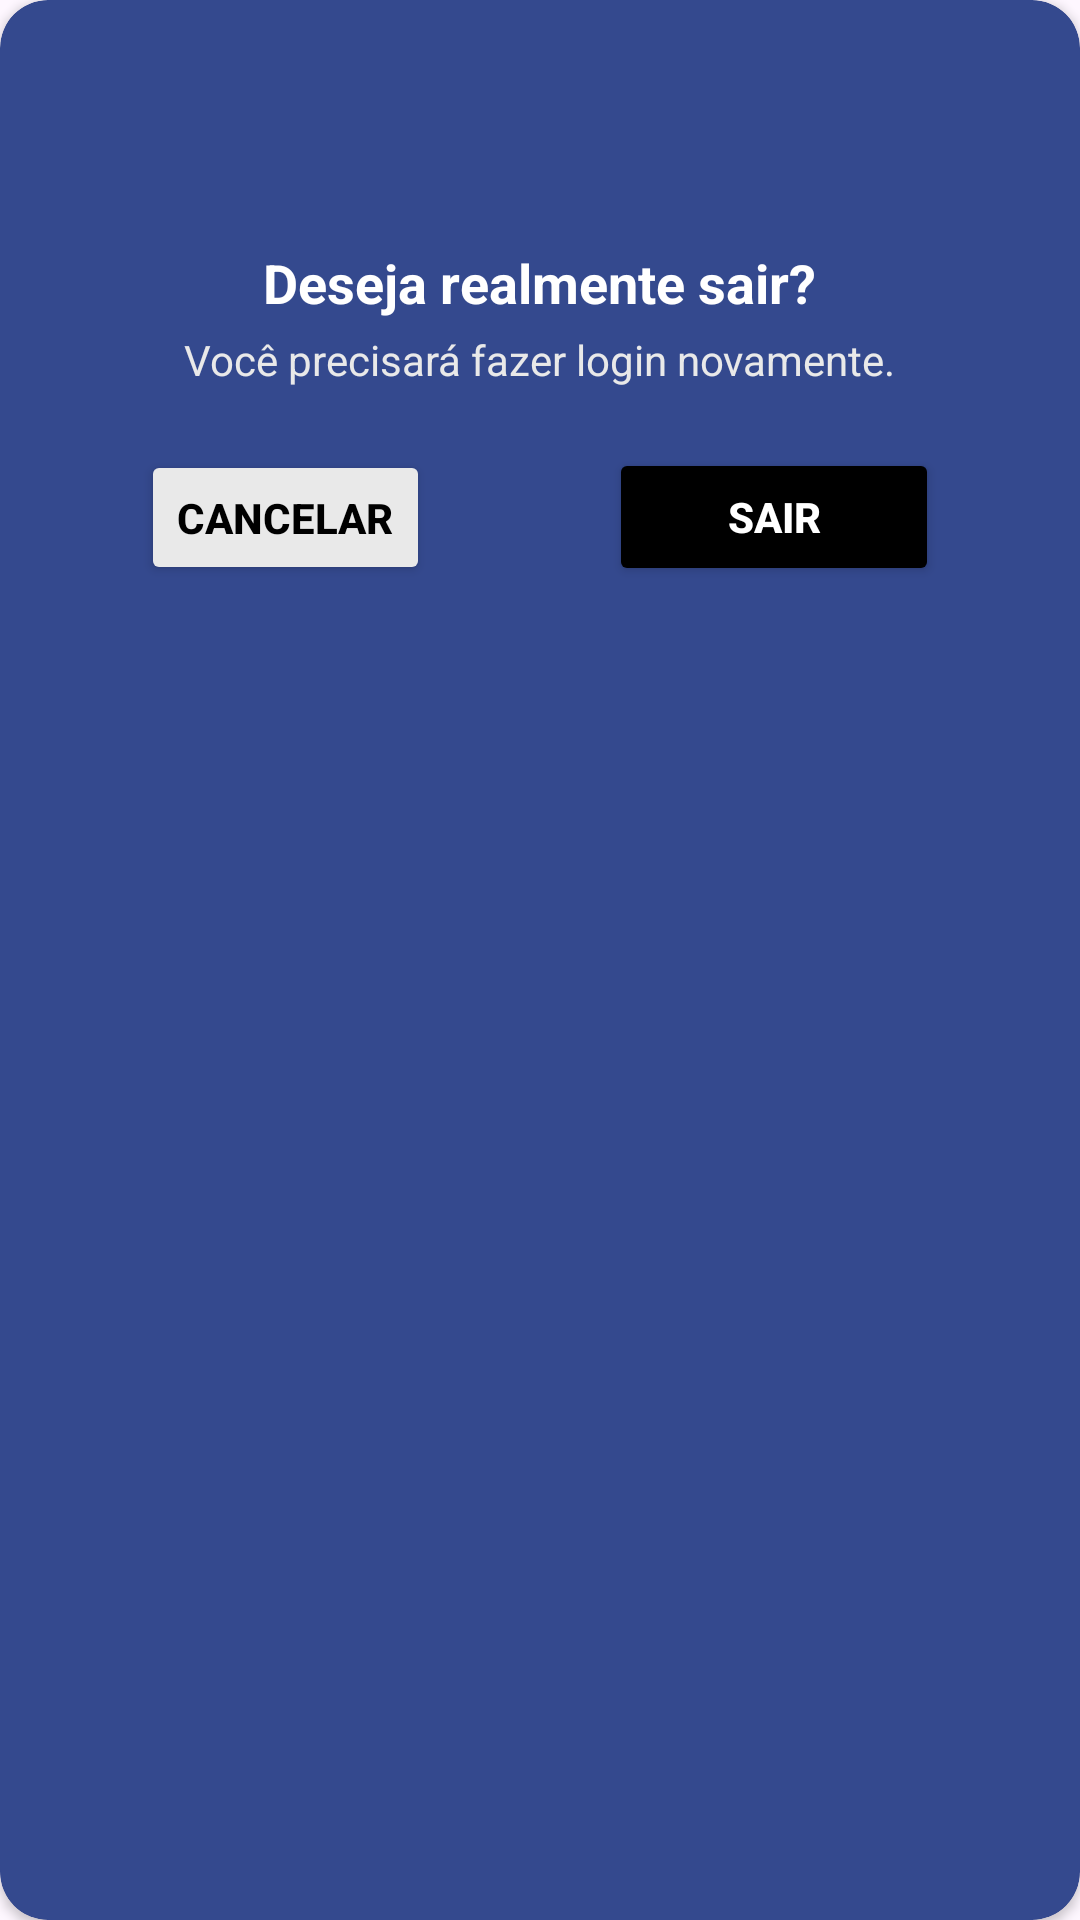

The Android layout XML behind this screen, and the referenced resources:
<!-- AndroidManifest.xml: application theme Theme.TechSaude -->
<!-- res/layout/dialog_logout.xml -->
<?xml version="1.0" encoding="utf-8"?>
<androidx.cardview.widget.CardView xmlns:android="http://schemas.android.com/apk/res/android"
    xmlns:tools="http://schemas.android.com/tools"
    android:layout_width="match_parent"
    android:layout_height="wrap_content"
    xmlns:app="http://schemas.android.com/apk/res-auto"
    android:layout_gravity="center"
    android:padding="18dp"
    app:cardCornerRadius="16dp"
    android:backgroundTint="@color/azulEscuro">

    <LinearLayout
        android:layout_width="match_parent"
        android:layout_height="wrap_content"
        android:gravity="center_horizontal"
        android:orientation="vertical">

        <ImageView
            android:layout_width="70dp"
            android:layout_height="70dp"
            android:src="@drawable/techsaudeazulescuro" />

        <TextView
            android:layout_width="wrap_content"
            android:layout_height="wrap_content"
            android:layout_marginTop="12dp"
            android:text="Deseja realmente sair?"
            android:textColor="@color/branco"
            android:textSize="18sp"
            android:textStyle="bold" />

        <TextView
            android:layout_width="wrap_content"
            android:layout_height="wrap_content"
            android:layout_marginTop="4dp"
            android:text="Você precisará fazer login novamente."
            android:textColor="@color/cinza"
            android:textSize="14sp" />

        <LinearLayout
            android:layout_width="match_parent"
            android:layout_height="wrap_content"
            android:layout_marginTop="20dp"
            android:gravity="center"
            android:orientation="horizontal">

            <androidx.constraintlayout.widget.ConstraintLayout
                android:layout_width="0dp"
                android:layout_height="match_parent"
                android:layout_weight="1">

                <Button
                    android:id="@+id/btnCancelar"
                    android:layout_width="0dp"
                    android:layout_height="45dp"
                    android:layout_marginStart="47dp"
                    android:layout_weight="1"
                    android:backgroundTint="@color/cinza"
                    android:text="Cancelar"
                    android:textColor="@color/preto"
                    android:textStyle="bold"
                    app:layout_constraintBottom_toBottomOf="parent"
                    app:layout_constraintStart_toStartOf="parent"
                    app:layout_constraintTop_toTopOf="parent"
                    tools:ignore="TouchTargetSizeCheck" />

                <Button
                    android:id="@+id/btnSair"
                    android:layout_width="110dp"
                    android:layout_height="46dp"
                    android:layout_marginEnd="47dp"
                    android:layout_weight="1"
                    android:backgroundTint="@color/preto"
                    android:text="Sair"
                    android:textColor="@android:color/white"
                    android:textStyle="bold"
                    app:layout_constraintBottom_toBottomOf="parent"
                    app:layout_constraintEnd_toEndOf="parent"
                    app:layout_constraintTop_toTopOf="parent"
                    tools:ignore="TouchTargetSizeCheck" />
            </androidx.constraintlayout.widget.ConstraintLayout>

        </LinearLayout>

    </LinearLayout>

</androidx.cardview.widget.CardView>
<!-- resources referenced by this layout -->
<resources>
  <color name="azulEscuro">#34498E</color>
  <color name="branco">#FFFFFFFF</color>
  <color name="cinza">#E9E9E9</color>
  <color name="preto">#FF000000</color>
  <!-- drawable techsaudeazulescuro (drawable) -->
  <layer-list xmlns:android="http://schemas.android.com/apk/res/android">
      
      <item
          android:drawable="@drawable/recipiente"/>
      
  
  
      
      <item>
          <bitmap
              android:gravity="center"
              android:src="@drawable/techsaudebranco"/>
      </item>
  
  </layer-list>
  <style name="Theme.TechSaude" parent="Base.Theme.TechSaude" />
  <!-- drawable recipiente (drawable) -->
  <?xml version="1.0" encoding="utf-8"?>
  <shape xmlns:android="http://schemas.android.com/apk/res/android" android:shape="rectangle">
      <solid android:color="@color/azulEscuro"></solid>
      <corners android:radius="30dp"></corners>
      <stroke android:width="5dp"></stroke>
  </shape>
  <style name="Base.Theme.TechSaude" parent="Theme.Material3.DayNight.NoActionBar">
          
          
          <item name="android:statusBarColor">@color/cinza</item>
          <item name="android:windowLightStatusBar">true</item>
      </style>
</resources>
